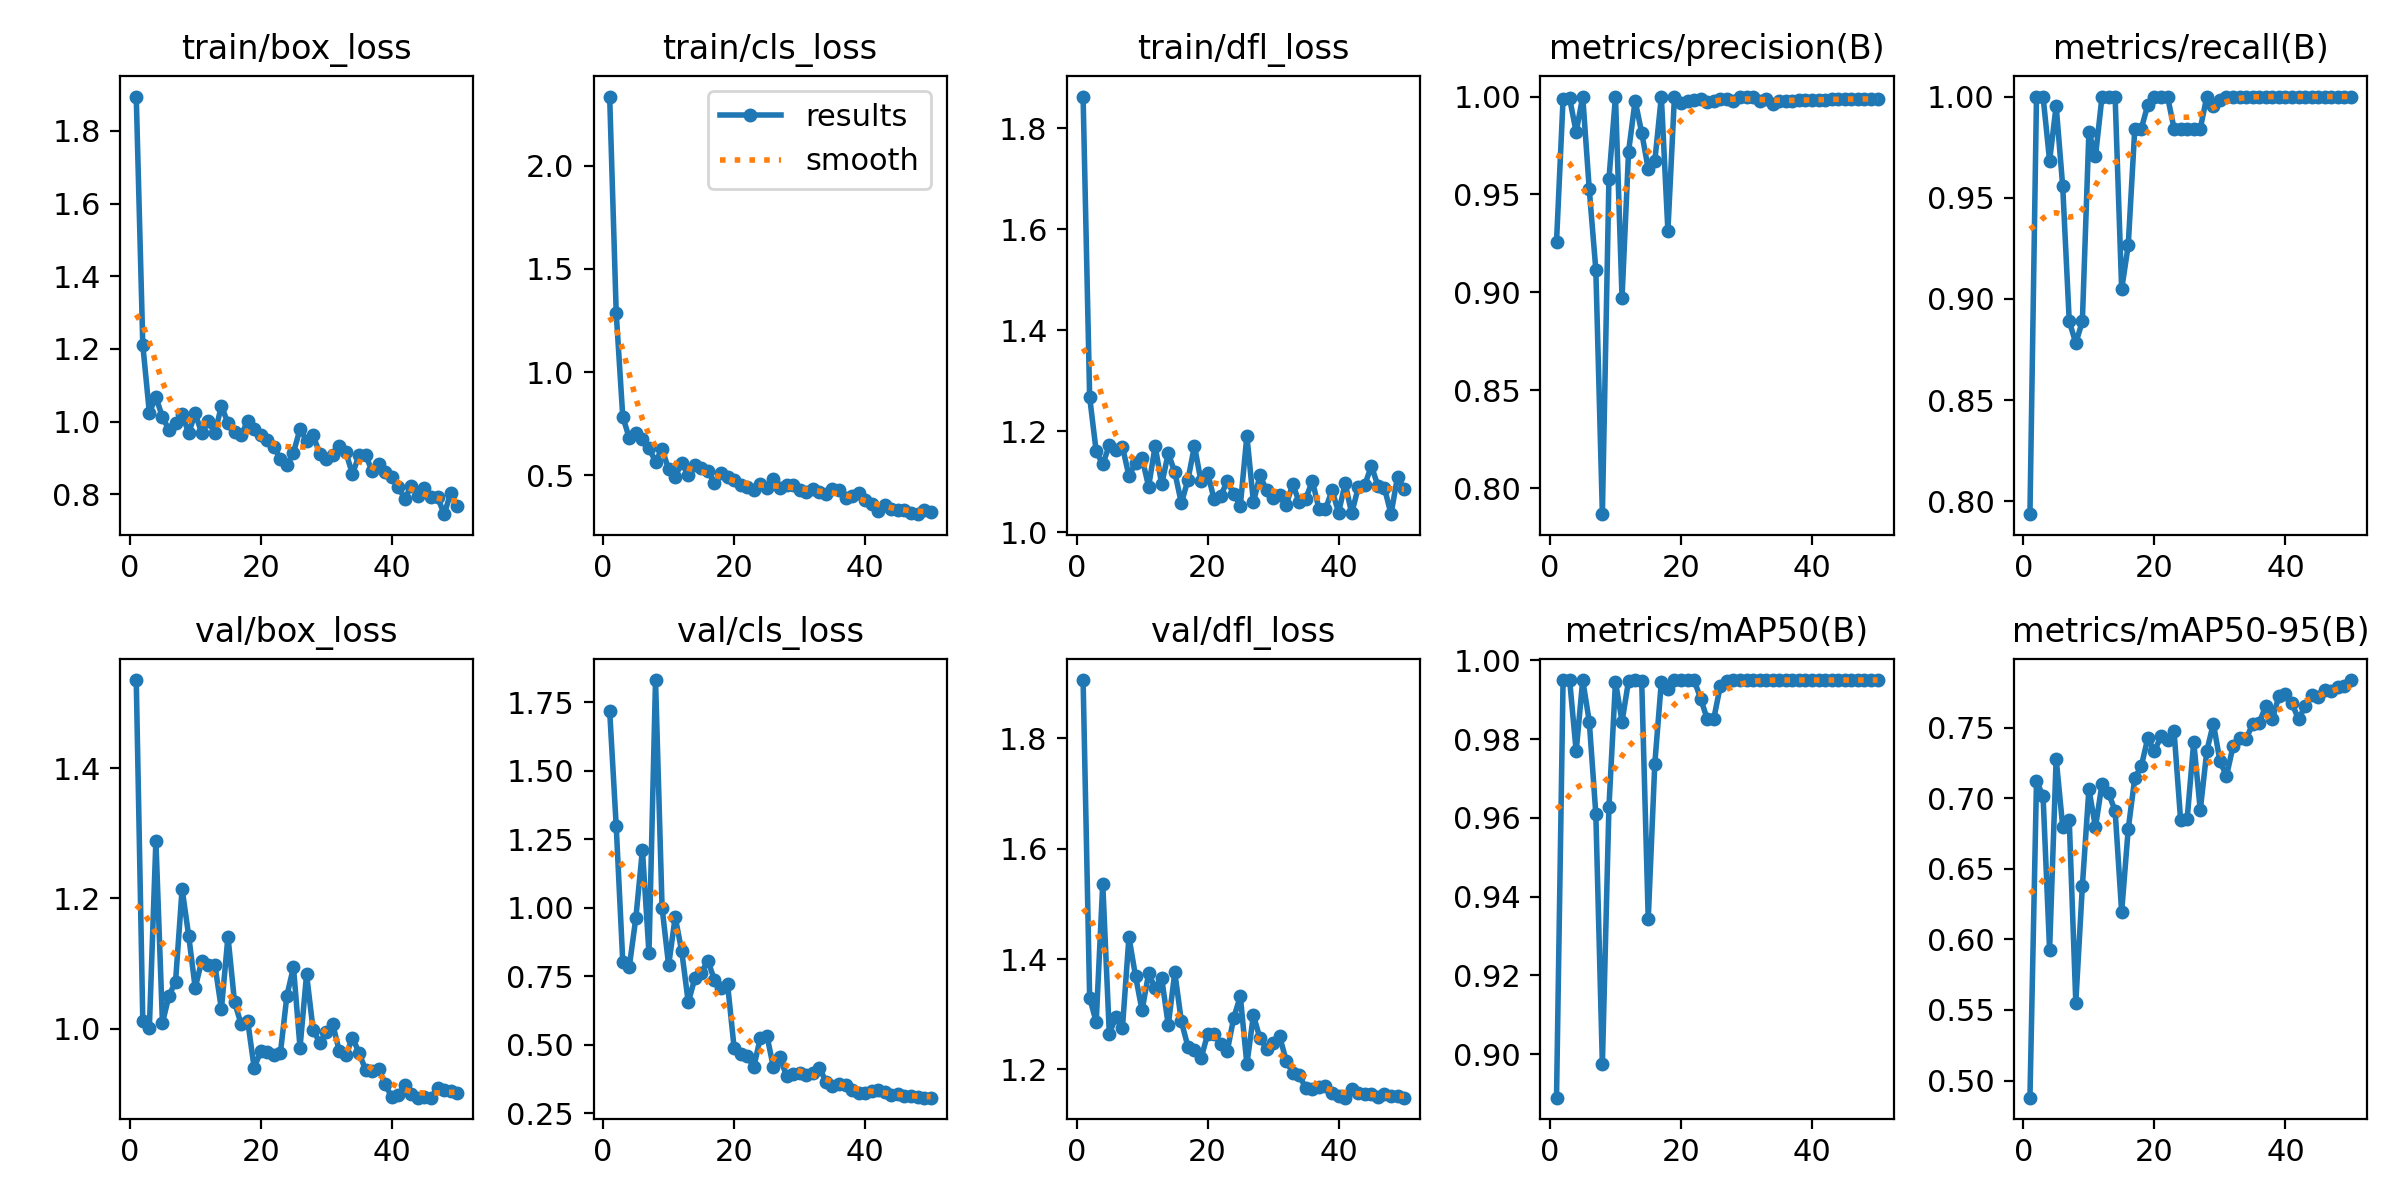

The file beside this chart, header and first rows:
epoch, train/box_loss, train/cls_loss, train/dfl_loss, metrics/precision(B), metrics/recall(B), metrics/mAP50(B), metrics/mAP50-95(B), val/box_loss, val/cls_loss, val/dfl_loss, lr/pg0, lr/pg1, lr/pg2
1, 1.894, 2.336, 1.862, 0.9258, 0.7936, 0.889, 0.4879, 1.535, 1.72, 1.905, 0.00012, 0.00012, 0.00012
2, 1.211, 1.286, 1.268, 0.9988, 1, 0.995, 0.712, 1.012, 1.297, 1.33, 0.0002548, 0.0002548, 0.0002548
3, 1.025, 0.7833, 1.16, 0.9991, 1, 0.995, 0.7017, 1.001, 0.8029, 1.286, 0.0003842, 0.0003842, 0.0003842
4, 1.068, 0.6793, 1.134, 0.9819, 0.9683, 0.9769, 0.5925, 1.288, 0.7852, 1.537, 0.0005079, 0.0005079, 0.0005079
5, 1.012, 0.7048, 1.172, 1, 0.9953, 0.995, 0.728, 1.009, 0.9633, 1.265, 0.0006261, 0.0006261, 0.0006261
6, 0.9772, 0.6733, 1.162, 0.9525, 0.9557, 0.9845, 0.68, 1.051, 1.211, 1.294, 0.0007388, 0.0007388, 0.0007388
7, 0.9952, 0.6306, 1.169, 0.9116, 0.8889, 0.961, 0.6843, 1.072, 0.8342, 1.275, 0.000846, 0.000846, 0.000846
8, 1.021, 0.5662, 1.111, 0.7867, 0.8782, 0.8974, 0.5553, 1.215, 1.831, 1.44, 0.0009475, 0.0009475, 0.0009475
9, 0.9685, 0.6269, 1.137, 0.9578, 0.8889, 0.9628, 0.6377, 1.143, 0.9999, 1.369, 0.001044, 0.001044, 0.001044
10, 1.023, 0.5287, 1.147, 1, 0.9826, 0.9946, 0.7065, 1.063, 0.7896, 1.307, 0.001134, 0.001134, 0.001134
11, 0.9678, 0.4924, 1.09, 0.8973, 0.9704, 0.9844, 0.6795, 1.104, 0.9661, 1.374, 0.001219, 0.001219, 0.001219
12, 1.001, 0.5614, 1.17, 0.9719, 1, 0.9948, 0.7101, 1.098, 0.8411, 1.347, 0.001298, 0.001298, 0.001298
13, 0.9683, 0.5023, 1.095, 0.9979, 1, 0.995, 0.7035, 1.098, 0.6541, 1.365, 0.001372, 0.001372, 0.001372
14, 1.043, 0.5512, 1.157, 0.9816, 1, 0.9948, 0.6912, 1.03, 0.7424, 1.28, 0.001441, 0.001441, 0.001441
15, 0.9959, 0.5338, 1.119, 0.963, 0.9048, 0.9344, 0.6194, 1.141, 0.7634, 1.376, 0.001446, 0.001446, 0.001446
16, 0.9702, 0.5182, 1.057, 0.9669, 0.9264, 0.9737, 0.6781, 1.041, 0.806, 1.287, 0.001406, 0.001406, 0.001406
17, 0.9626, 0.4638, 1.103, 1, 0.9839, 0.9946, 0.7142, 1.007, 0.7355, 1.242, 0.001366, 0.001366, 0.001366
18, 1.001, 0.5111, 1.171, 0.9315, 0.9841, 0.9928, 0.7228, 1.012, 0.7082, 1.236, 0.001327, 0.001327, 0.001327
19, 0.9786, 0.4897, 1.1, 1, 0.996, 0.995, 0.7428, 0.94, 0.7201, 1.22, 0.001287, 0.001287, 0.001287
20, 0.9623, 0.477, 1.118, 0.9969, 1, 0.995, 0.7331, 0.9649, 0.4871, 1.264, 0.001248, 0.001248, 0.001248
21, 0.9483, 0.4508, 1.065, 0.998, 1, 0.995, 0.7439, 0.9639, 0.4664, 1.264, 0.001208, 0.001208, 0.001208
22, 0.9298, 0.4415, 1.072, 0.9982, 1, 0.995, 0.7411, 0.9594, 0.4573, 1.246, 0.001168, 0.001168, 0.001168
23, 0.8982, 0.4277, 1.101, 0.9986, 0.9841, 0.9903, 0.7473, 0.9622, 0.4184, 1.233, 0.001129, 0.001129, 0.001129
24, 0.8803, 0.4574, 1.076, 0.997, 0.9841, 0.9851, 0.6845, 1.051, 0.5252, 1.294, 0.001089, 0.001089, 0.001089
25, 0.9149, 0.4388, 1.052, 0.9979, 0.9841, 0.9851, 0.6854, 1.094, 0.5334, 1.333, 0.00105, 0.00105, 0.00105
26, 0.9796, 0.4823, 1.191, 0.9988, 0.9841, 0.9935, 0.74, 0.9709, 0.4166, 1.21, 0.00101, 0.00101, 0.00101
27, 0.9479, 0.4374, 1.059, 0.9988, 0.9841, 0.9948, 0.6916, 1.083, 0.4532, 1.298, 0.0009704, 0.0009704, 0.0009704
28, 0.9624, 0.4522, 1.112, 0.9977, 1, 0.995, 0.7336, 0.9981, 0.3855, 1.256, 0.0009308, 0.0009308, 0.0009308
29, 0.9123, 0.4533, 1.083, 1, 0.9952, 0.995, 0.7529, 0.9785, 0.3917, 1.237, 0.0008912, 0.0008912, 0.0008912
30, 0.8984, 0.4266, 1.068, 1, 0.9985, 0.995, 0.7264, 0.9941, 0.3959, 1.248, 0.0008516, 0.0008516, 0.0008516
31, 0.9084, 0.419, 1.074, 0.9998, 1, 0.995, 0.7156, 1.007, 0.3878, 1.26, 0.000812, 0.000812, 0.000812
32, 0.9323, 0.4308, 1.054, 0.9979, 1, 0.995, 0.7368, 0.9651, 0.3966, 1.216, 0.0007724, 0.0007724, 0.0007724
33, 0.9156, 0.4199, 1.094, 0.9988, 1, 0.995, 0.7425, 0.9587, 0.4161, 1.194, 0.0007328, 0.0007328, 0.0007328
34, 0.8557, 0.4082, 1.06, 0.9962, 1, 0.995, 0.7423, 0.9862, 0.3653, 1.189, 0.0006932, 0.0006932, 0.0006932
35, 0.9075, 0.4339, 1.066, 0.9979, 1, 0.995, 0.7524, 0.9632, 0.3506, 1.166, 0.0006536, 0.0006536, 0.0006536
36, 0.9085, 0.4272, 1.102, 0.9979, 1, 0.995, 0.7533, 0.9367, 0.3558, 1.164, 0.000614, 0.000614, 0.000614
37, 0.864, 0.3876, 1.046, 0.9979, 1, 0.995, 0.7656, 0.9342, 0.3514, 1.168, 0.0005744, 0.0005744, 0.0005744
38, 0.8843, 0.3971, 1.045, 0.9982, 1, 0.995, 0.756, 0.9388, 0.3362, 1.17, 0.0005348, 0.0005348, 0.0005348
39, 0.8618, 0.4155, 1.083, 0.9983, 1, 0.995, 0.7723, 0.9144, 0.3244, 1.158, 0.0004952, 0.0004952, 0.0004952
40, 0.8465, 0.3789, 1.039, 0.9983, 1, 0.995, 0.7736, 0.8948, 0.3233, 1.151, 0.0004556, 0.0004556, 0.0004556
41, 0.8189, 0.3598, 1.097, 0.9982, 1, 0.995, 0.7674, 0.8983, 0.3298, 1.149, 0.000416, 0.000416, 0.000416
42, 0.7885, 0.3276, 1.037, 0.9985, 1, 0.995, 0.7558, 0.9128, 0.3351, 1.164, 0.0003764, 0.0003764, 0.0003764
43, 0.8236, 0.3545, 1.089, 0.9986, 1, 0.995, 0.7653, 0.9003, 0.3289, 1.157, 0.0003368, 0.0003368, 0.0003368
44, 0.796, 0.336, 1.093, 0.9987, 1, 0.995, 0.7731, 0.8941, 0.3145, 1.155, 0.0002972, 0.0002972, 0.0002972
45, 0.8175, 0.331, 1.131, 0.9988, 1, 0.995, 0.7719, 0.8944, 0.3181, 1.156, 0.0002576, 0.0002576, 0.0002576
46, 0.7922, 0.3325, 1.092, 0.9988, 1, 0.995, 0.7768, 0.894, 0.3114, 1.15, 0.000218, 0.000218, 0.000218
47, 0.7922, 0.3189, 1.088, 0.9988, 1, 0.995, 0.7762, 0.9094, 0.3138, 1.155, 0.0001784, 0.0001784, 0.0001784
48, 0.7455, 0.311, 1.036, 0.9988, 1, 0.995, 0.7788, 0.9056, 0.3093, 1.153, 0.0001388, 0.0001388, 0.0001388
49, 0.8033, 0.3296, 1.11, 0.9988, 1, 0.995, 0.7797, 0.9036, 0.3064, 1.151, 9.92e-05, 9.92e-05, 9.92e-05
50, 0.7671, 0.321, 1.085, 0.9988, 1, 0.995, 0.7837, 0.9006, 0.3069, 1.149, 5.96e-05, 5.96e-05, 5.96e-05
